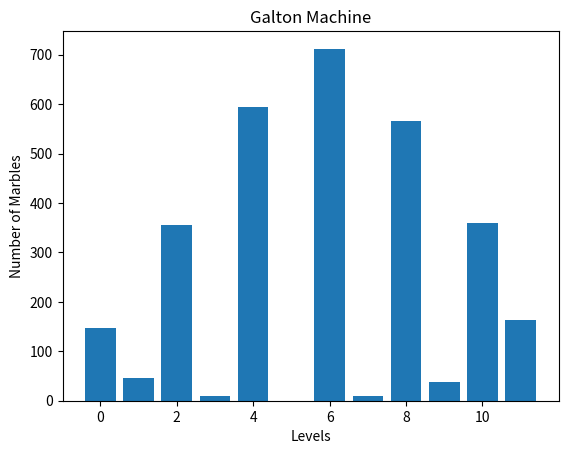

This chart was generated by the following Python code:


# Máquina de Galton

import random
import matplotlib.pyplot as plt

def galton_machine(num_marbles, num_levels):
    ''' Definition of the function for the galton machine '''
    conteiners = [0] * (num_levels)    # Containers are started with 0 marbles

    for marble in range(num_marbles):
        position = num_levels // 2
        for levels in range(num_levels):
                direction= random.choice([-1, 1])  # Decide if it falls to the left or to the right
                position = position + direction    # Movement of the marbles
                   
                if position < 0:
                    position = 0
                elif position >= num_levels:
                    position = num_levels - 1

        conteiners [position] += 1   #Filling the containers 

    return conteiners


def graphic_Galton(conteiners):
    ''' Definition of the function for the graphic where the results will be displayed'''
    plt.bar(range(len(conteiners)), conteiners)
    plt.xlabel('Levels')
    plt.ylabel('Number of Marbles')
    plt.title('Galton Machine')
    plt.show()

# Data for simulation
num_marbles = 3000 
num_levels = 12


results = galton_machine(num_marbles, num_levels) # Variable that stores the simulation results
graphic_Galton(results) # Variable that shows the results of the graphic
    